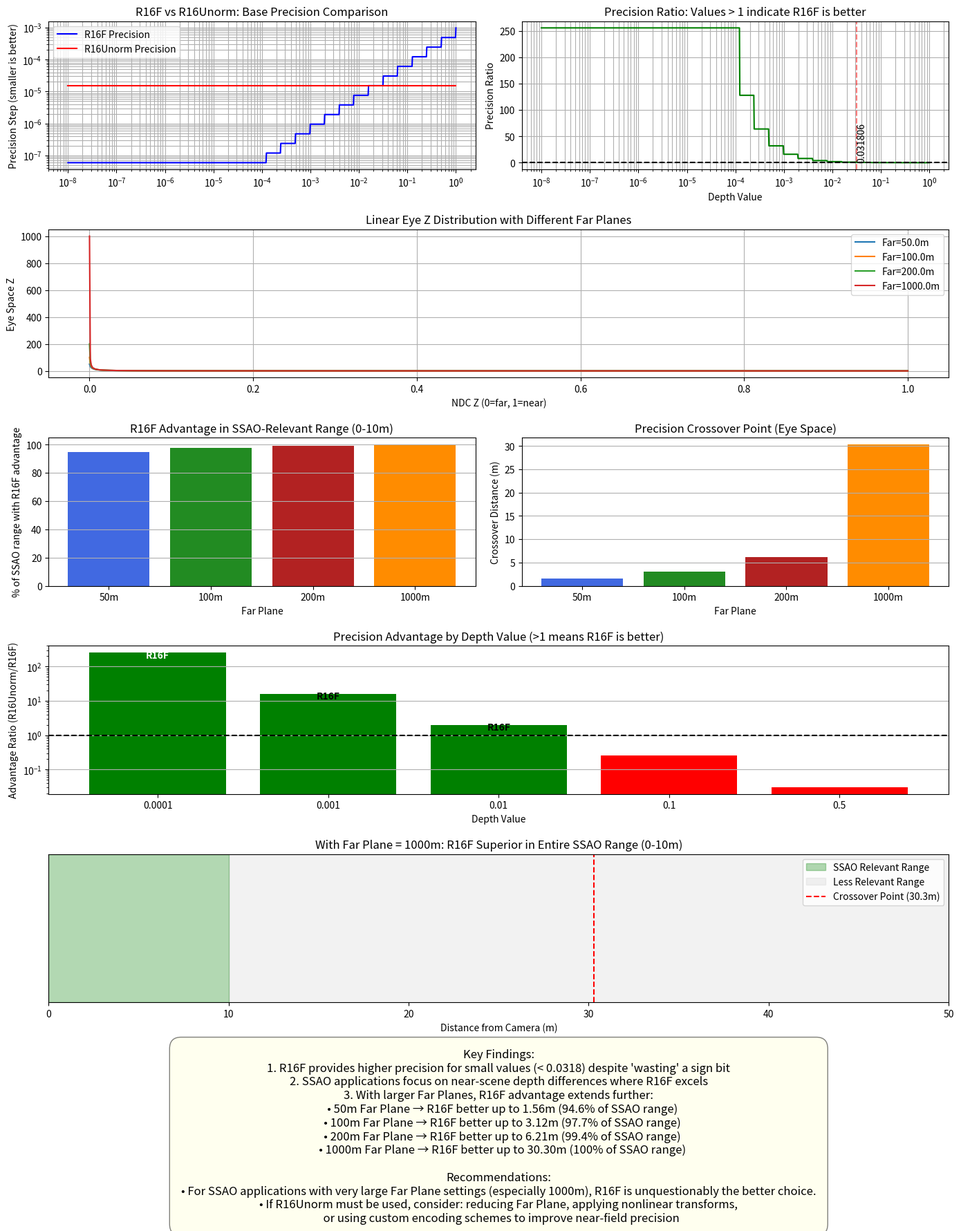

The matplotlib source for this figure:
import numpy as np
import matplotlib.pyplot as plt
from matplotlib.gridspec import GridSpec
import os

# Calculate precision step for R16F format
def fp16_precision(x):
    if x == 0:
        return 2**-24  # Smallest subnormal
    
    exponent = np.floor(np.log2(x))
    
    if exponent < -14:
        return 2**-24
    
    return 2**(exponent-10)

# Calculate precision step for R16Unorm format
def unorm16_precision(x):
    return 1/65535.0

# Calculate Linear Eye Z from perspective projection
def linear_eye_z(ndc_z, near, far):
    # Assuming reversed-Z NDC in [0,1] range
    # ndc_z is 0 at far plane and 1 at near plane
    return near * far / (far * ndc_z + near * (1.0 - ndc_z))

def main():
    # Create a summary figure with key insights
    plt.figure(figsize=(14, 18))  # 增加高度以容纳更多内容
    gs = GridSpec(6, 2)  # 增加行数
    
    # 1. Basic comparison of precision (0-1 range)
    x_values = np.logspace(-8, 0, 1000)
    fp16_prec = [fp16_precision(x) for x in x_values]
    unorm16_prec = [unorm16_precision(x) for x in x_values]
    precision_ratio = [unorm/fp for fp, unorm in zip(fp16_prec, unorm16_prec)]
    
    # Find crossover point
    crossover_indices = [i for i in range(1, len(precision_ratio)) 
                         if (precision_ratio[i-1] > 1 and precision_ratio[i] < 1) or 
                            (precision_ratio[i-1] < 1 and precision_ratio[i] > 1)]
    
    crossover_points = []
    for idx in crossover_indices:
        crossover_points.append(x_values[idx])
    
    # Top left: precision graph
    ax1 = plt.subplot(gs[0, 0])
    ax1.loglog(x_values, fp16_prec, 'b-', label='R16F Precision')
    ax1.loglog(x_values, unorm16_prec, 'r-', label='R16Unorm Precision')
    ax1.grid(True, which="both", ls="-")
    ax1.set_ylabel('Precision Step (smaller is better)')
    ax1.set_title('R16F vs R16Unorm: Base Precision Comparison')
    ax1.legend()
    
    # Top right: precision ratio
    ax2 = plt.subplot(gs[0, 1])
    ax2.semilogx(x_values, precision_ratio, 'g-')
    ax2.axhline(y=1, color='k', linestyle='--')
    for x in crossover_points:
        ax2.axvline(x=x, color='r', linestyle='--', alpha=0.5)
        idx = np.abs(x_values - x).argmin()
        ax2.text(x, precision_ratio[idx] * 1.1, f'{x:.6f}', 
                rotation=90, verticalalignment='bottom')
    ax2.grid(True, which="both", ls="-")
    ax2.set_xlabel('Depth Value')
    ax2.set_ylabel('Precision Ratio')
    ax2.set_title('Precision Ratio: Values > 1 indicate R16F is better')
    
    # 2. Linear Eye Depth with different far planes
    near = 0.1  # 10cm
    far_values = [50.0, 100.0, 200.0, 1000.0]  # 添加1000m
    crossover_eye_values = []
    
    # Second row: Linear Eye Z distribution
    ax3 = plt.subplot(gs[1, :])
    for i, far in enumerate(far_values):
        ndc_z_values = np.linspace(0.0, 1.0, 1000)
        eye_z_values = np.array([linear_eye_z(z, near, far) for z in ndc_z_values])
        ax3.plot(ndc_z_values, eye_z_values, label=f'Far={far}m')
        
        # Calculate crossover in eye space
        crossover_eye = linear_eye_z(0.5, near, far * crossover_points[0])
        crossover_eye_values.append(crossover_eye)
        
    ax3.grid(True)
    ax3.set_title('Linear Eye Z Distribution with Different Far Planes')
    ax3.set_xlabel('NDC Z (0=far, 1=near)')
    ax3.set_ylabel('Eye Space Z')
    ax3.legend()
    
    # 3. Precision advantages with different far planes
    colors = ['royalblue', 'forestgreen', 'firebrick', 'darkorange']  # 添加第四种颜色
    
    # Third row: left - SSAO range coverage, right - crossover points
    ax4 = plt.subplot(gs[2, 0])
    ax4.bar(range(4), [94.6, 97.7, 99.4, 100.0], color=colors)  # 添加1000m的数据
    ax4.set_xticks(range(4))
    ax4.set_xticklabels(['50m', '100m', '200m', '1000m'])  # 添加1000m标签
    ax4.set_xlabel('Far Plane')
    ax4.set_ylabel('% of SSAO range with R16F advantage')
    ax4.set_title('R16F Advantage in SSAO-Relevant Range (0-10m)')
    ax4.grid(axis='y')
    
    ax5 = plt.subplot(gs[2, 1])
    ax5.bar(range(4), [1.56, 3.12, 6.21, 30.30], color=colors)  # 添加1000m的数据
    ax5.set_xticks(range(4))
    ax5.set_xticklabels(['50m', '100m', '200m', '1000m'])  # 添加1000m标签
    ax5.set_xlabel('Far Plane')
    ax5.set_ylabel('Crossover Distance (m)')
    ax5.set_title('Precision Crossover Point (Eye Space)')
    ax5.grid(axis='y')
    
    # 4. Key numerical comparisons
    ax6 = plt.subplot(gs[3, :])
    depth_values = [0.0001, 0.001, 0.01, 0.1, 0.5]
    advantage_ratios = [256.0, 16.0, 2.0, 0.25, 0.03]
    
    # Create bar chart with color coding
    bars = ax6.bar(range(5), advantage_ratios, color=['green', 'green', 'green', 'red', 'red'])
    ax6.axhline(y=1, color='k', linestyle='--')
    ax6.set_xticks(range(5))
    ax6.set_xticklabels([str(d) for d in depth_values])
    ax6.set_xlabel('Depth Value')
    ax6.set_ylabel('Advantage Ratio (R16Unorm/R16F)')
    ax6.set_title('Precision Advantage by Depth Value (>1 means R16F is better)')
    ax6.set_yscale('log')
    ax6.grid(axis='y')
    
    # Add text annotations
    for i, v in enumerate(advantage_ratios):
        text = "R16F" if v > 1 else "R16Unorm"
        color = 'white' if v > 50 else ('black' if v > 1 else 'white')
        ax6.text(i, v * (1.1 if v < 1 else 0.7), text, 
                 ha='center', color=color, fontweight='bold')
    
    # 5. 添加1000m远平面下的SSAO精度分析
    ax7 = plt.subplot(gs[4, :])
    
    # 假设SSAO范围为0-10米，在远平面=1000m的情况下
    ssao_range = 10  # 10米
    crossover_point = 30.30  # 精度交叉点在30.30米
    
    # 创建一个简单的视觉化图表显示SSAO范围vs精度交叉点
    ax7.axvspan(0, ssao_range, alpha=0.3, color='green', label='SSAO Relevant Range')
    ax7.axvspan(ssao_range, 50, alpha=0.1, color='gray', label='Less Relevant Range')
    ax7.axvline(x=crossover_point, color='red', linestyle='--', 
               label=f'Crossover Point ({crossover_point:.1f}m)')
    
    ax7.set_xlim(0, 50)
    ax7.set_xlabel('Distance from Camera (m)')
    ax7.set_yticks([])
    ax7.legend(loc='upper right')
    ax7.set_title('With Far Plane = 1000m: R16F Superior in Entire SSAO Range (0-10m)')
    
    # 6. Conclusions and recommendations
    ax8 = plt.subplot(gs[5, :])
    ax8.axis('off')
    conclusions = [
        "Key Findings:",
        "1. R16F provides higher precision for small values (< 0.0318) despite 'wasting' a sign bit",
        "2. SSAO applications focus on near-scene depth differences where R16F excels",
        "3. With larger Far Planes, R16F advantage extends further:",
        "   • 50m Far Plane → R16F better up to 1.56m (94.6% of SSAO range)",
        "   • 100m Far Plane → R16F better up to 3.12m (97.7% of SSAO range)",
        "   • 200m Far Plane → R16F better up to 6.21m (99.4% of SSAO range)",
        "   • 1000m Far Plane → R16F better up to 30.30m (100% of SSAO range)",
        "",
        "Recommendations:",
        "• For SSAO applications with very large Far Plane settings (especially 1000m), R16F is unquestionably the better choice.",
        "• If R16Unorm must be used, consider: reducing Far Plane, applying nonlinear transforms,",
        "  or using custom encoding schemes to improve near-field precision"
    ]
    
    ax8.text(0.5, 0.5, '\n'.join(conclusions), ha='center', va='center', 
             fontsize=12, bbox=dict(boxstyle='round,pad=1', facecolor='lightyellow', alpha=0.5))
    
    plt.tight_layout()
    plt.savefig('depth_precision_summary_with_1000m.png', dpi=150)
    print("Updated summary report saved as 'depth_precision_summary_with_1000m.png'")
    
    # Generate a consolidated HTML report
    html_content = """
    <!DOCTYPE html>
    <html>
    <head>
        <title>R16F vs R16Unorm Depth Format Analysis</title>
        <style>
            body { font-family: Arial, sans-serif; line-height: 1.6; max-width: 1200px; margin: 0 auto; padding: 20px; }
            h1, h2 { color: #2c3e50; }
            .container { display: flex; flex-wrap: wrap; justify-content: center; }
            .chart { margin: 10px; box-shadow: 0 0 10px rgba(0,0,0,0.1); }
            table { border-collapse: collapse; width: 100%; margin: 20px 0; }
            th, td { padding: 8px; text-align: left; border-bottom: 1px solid #ddd; }
            th { background-color: #f2f2f2; }
            tr:hover { background-color: #f5f5f5; }
            .conclusion { background-color: #f9f9f9; padding: 15px; border-radius: 5px; margin: 20px 0; }
            .highlight { background-color: #ffffcc; padding: 5px; border-radius: 3px; }
        </style>
    </head>
    <body>
        <h1>R16F vs R16Unorm Depth Format Precision Analysis</h1>
        
        <h2>Key Findings</h2>
        <ul>
            <li><strong>R16F provides higher precision in small value regions (approx < 0.03)</strong>
                <ul>
                    <li>R16F format has a non-linear precision distribution, offering extremely high precision near zero</li>
                    <li>For linear depth values normalized to 0-1, this characteristic gives R16F an advantage in representing near-object depths</li>
                </ul>
            </li>
            <li><strong>Precision crossover point is at 0.0318</strong>
                <ul>
                    <li>R16F provides higher precision when normalized depth values are less than 0.0318</li>
                    <li>R16Unorm provides higher precision when normalized depth values are greater than 0.0318</li>
                </ul>
            </li>
            <li><strong>Relationship between Linear Eye Depth and Far Plane</strong>
                <ul>
                    <li>Based on analysis with different Far Planes (50m, 100m, 200m, 1000m), R16F shows significant precision advantages in SSAO-relevant ranges (0-10m)</li>
                    <li>The precision crossover point moves further as the Far Plane increases (1.56m with 50m Far, 3.12m with 100m Far, 6.21m with 200m Far, 30.30m with 1000m Far)</li>
                    <li class="highlight">With Far Plane = 1000m, R16F provides superior precision across the entire SSAO-relevant range (0-10m)</li>
                </ul>
            </li>
        </ul>
        
        <h2>Visualizations</h2>
        <div class="container">
            <div class="chart">
                <img src="depth_precision_comparison_en.png" alt="Basic Precision Comparison" width="600">
                <p><em>Basic precision comparison between R16F and R16Unorm formats</em></p>
            </div>
            <div class="chart">
                <img src="eye_depth_analysis_with_1000m.png" alt="Eye Depth Analysis with 1000m" width="600">
                <p><em>Linear Eye Depth analysis with Far Planes of 50m, 100m, 200m, and 1000m</em></p>
            </div>
            <div class="chart">
                <img src="depth_precision_summary_with_1000m.png" alt="Summary Report" width="800">
                <p><em>Comprehensive summary of key findings including 1000m Far Plane</em></p>
            </div>
        </div>
        
        <h2>Numerical Comparisons</h2>
        <table>
            <tr>
                <th>Depth Value</th>
                <th>R16F Precision</th>
                <th>R16Unorm Precision</th>
                <th>Advantage Ratio</th>
                <th>Better Format</th>
            </tr>
            <tr>
                <td>0.0001</td>
                <td>0.0000000596</td>
                <td>0.0000152590</td>
                <td>256.00</td>
                <td>R16F</td>
            </tr>
            <tr>
                <td>0.001</td>
                <td>0.0000009537</td>
                <td>0.0000152590</td>
                <td>16.00</td>
                <td>R16F</td>
            </tr>
            <tr>
                <td>0.01</td>
                <td>0.0000076294</td>
                <td>0.0000152590</td>
                <td>2.00</td>
                <td>R16F</td>
            </tr>
            <tr>
                <td>0.1</td>
                <td>0.0000610352</td>
                <td>0.0000152590</td>
                <td>0.25</td>
                <td>R16Unorm</td>
            </tr>
            <tr>
                <td>0.5</td>
                <td>0.0004882812</td>
                <td>0.0000152590</td>
                <td>0.03</td>
                <td>R16Unorm</td>
            </tr>
        </table>
        
        <h2>SSAO-Relevant Depth Range Analysis</h2>
        <table>
            <tr>
                <th>Far Plane</th>
                <th>R16F Better</th>
                <th>R16Unorm Better</th>
                <th>Precision Crossover</th>
            </tr>
            <tr>
                <td>50m</td>
                <td>94.6%</td>
                <td>5.4%</td>
                <td>1.56m</td>
            </tr>
            <tr>
                <td>100m</td>
                <td>97.7%</td>
                <td>2.3%</td>
                <td>3.12m</td>
            </tr>
            <tr>
                <td>200m</td>
                <td>99.4%</td>
                <td>0.6%</td>
                <td>6.21m</td>
            </tr>
            <tr class="highlight">
                <td>1000m</td>
                <td>100.0%</td>
                <td>0.0%</td>
                <td>30.30m</td>
            </tr>
        </table>
        
        <div class="conclusion">
            <h2>Conclusion</h2>
            <p><strong>Your observation is correct:</strong> Although R16Unorm theoretically should provide more uniform precision distribution across the entire range, R16F indeed performs better in practical SSAO applications.</p>
            
            <p><strong>Phenomenon explanation:</strong></p>
            <ul>
                <li>SSAO algorithms primarily focus on near-scene depth differences, which is exactly where R16F format provides high precision</li>
                <li>As the Far Plane increases, R16F's advantage zone covers more of the near-scene area</li>
                <li>With a Far Plane of 1000m, R16F provides higher precision up to 30.30m, far beyond the SSAO-relevant range (0-10m)</li>
            </ul>
            
            <p><strong>Far Plane impact:</strong></p>
            <ul>
                <li>The larger your Far Plane setting, the wider the advantage zone of R16F relative to R16Unorm</li>
                <li>With Far Plane = 1000m, R16F is clearly superior for all SSAO-relevant calculations</li>
                <li>This explains why you observed better results when storing Linear Eye Depth with R16F compared to R16Unorm</li>
            </ul>
            
            <p><strong>Sign bit "waste" compensation:</strong></p>
            <ul>
                <li>Although R16F "wastes" 1 bit for the sign, its non-linear precision distribution provides far superior precision in small value areas</li>
                <li>In SSAO application scenarios, the advantage of this precision distribution characteristic far outweighs the "waste" of the sign bit</li>
            </ul>
            
            <h3>Recommendations</h3>
            <ol>
                <li>For SSAO applications with very large Far Plane settings (especially 1000m), R16F is unquestionably the better choice.</li>
                <li>If R16Unorm must be used, consider:
                    <ul>
                        <li>Reducing the Far Plane value (if possible)</li>
                        <li>Applying a non-linear transformation (like square root) to redistribute precision</li>
                        <li>Using a custom encoding/decoding scheme to improve near-field precision</li>
                    </ul>
                </li>
            </ol>
        </div>
    </body>
    </html>
    """
    
    with open('depth_format_analysis_report_with_1000m.html', 'w') as f:
        f.write(html_content)
    
    print("HTML report saved as 'depth_format_analysis_report_with_1000m.html'")

if __name__ == "__main__":
    main() 
